Labelled photos from "dataset2", an image-classification folder in siddhantha24/Sign-Language-to-Voice-conversion-using-Deep-CNN-main. The possible labels are: repeat, return, single.

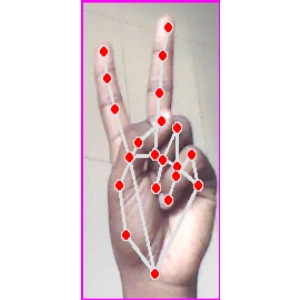
Label: repeat

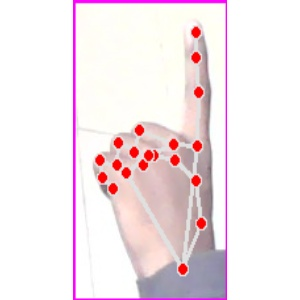
Label: single

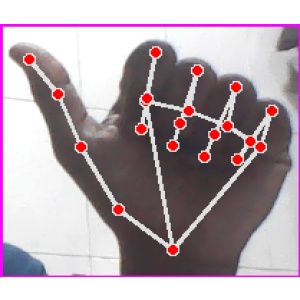
Label: return

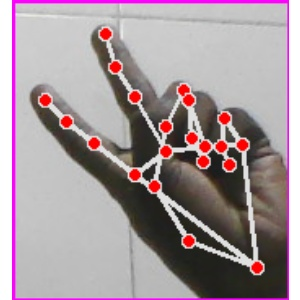
Label: repeat

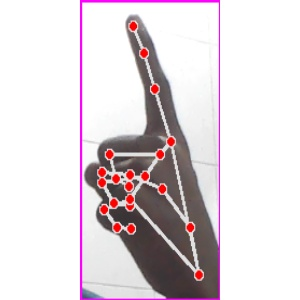
Label: single

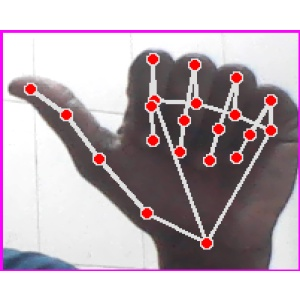
Label: return
